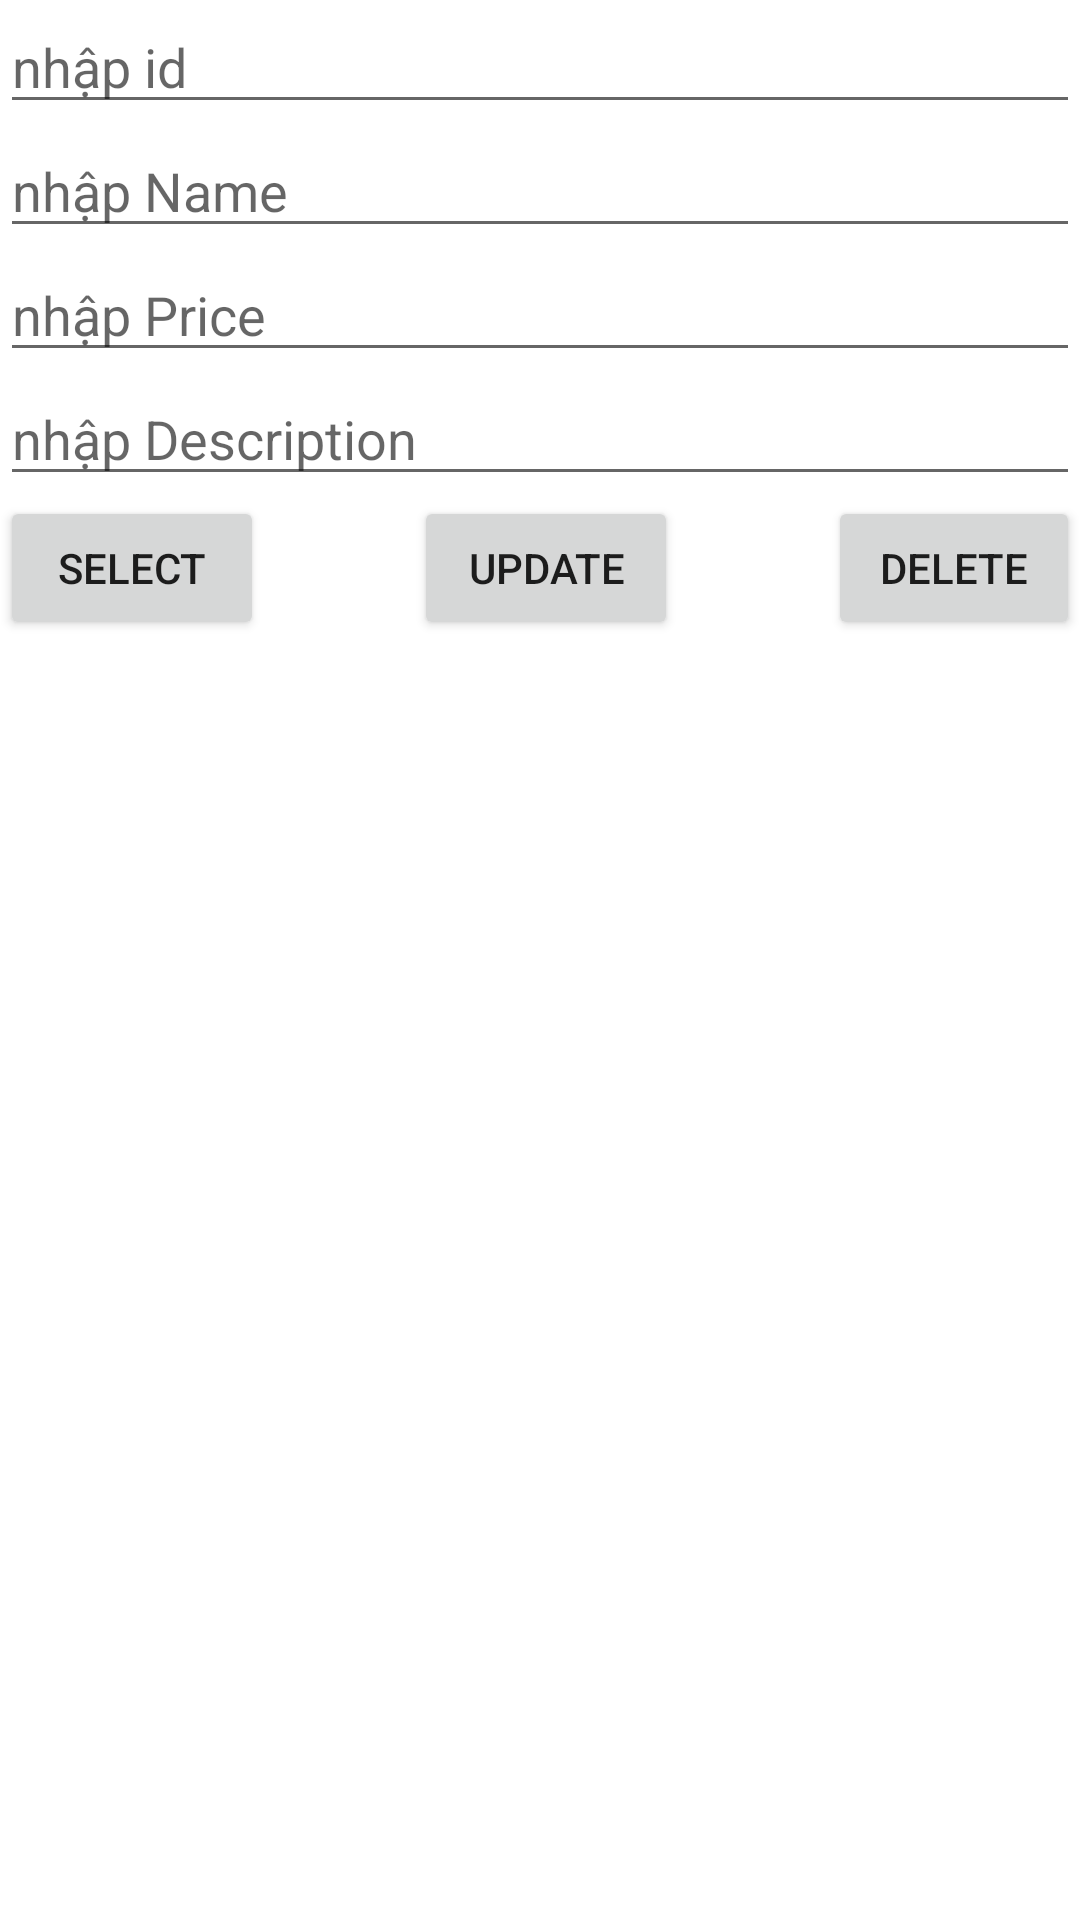

Layout XML and referenced resources for this Android screen:
<!-- AndroidManifest.xml: application theme Theme.MOB403 -->
<!-- res/layout/activity_lab5.xml -->
<?xml version="1.0" encoding="utf-8"?>
<LinearLayout xmlns:android="http://schemas.android.com/apk/res/android"
    android:layout_width="match_parent"
    android:layout_height="match_parent"
    android:orientation="vertical">
    <EditText
    android:id="@+id/edtNhapId"
    android:hint="nhập id"
    android:layout_width="match_parent"
    android:layout_height="wrap_content"/>
    <EditText
        android:id="@+id/edtNhapName"
        android:hint="nhập Name"
        android:layout_width="match_parent"
        android:layout_height="wrap_content"/>
    <EditText
        android:id="@+id/edtNhapPrice"
        android:hint="nhập Price"
        android:layout_width="match_parent"
        android:layout_height="wrap_content"/>
    <EditText
        android:id="@+id/edtNhapDescription"
        android:hint="nhập Description"
        android:layout_width="match_parent"
        android:layout_height="wrap_content"/>
    <LinearLayout
        android:gravity="center"
        android:orientation="horizontal"
        android:layout_width="match_parent"
        android:layout_height="wrap_content"
        >
        <Button
            android:id="@+id/btnSelect"
            android:text="Select"
            android:layout_width="wrap_content"
            android:layout_height="wrap_content"/>
        <Button
            android:layout_marginLeft="50dp"
            android:id="@+id/btnUpdate"
            android:text="Update"
            android:layout_width="wrap_content"
            android:layout_height="wrap_content"/>
        <Button
            android:layout_marginLeft="50dp"
            android:id="@+id/btnDelete"
            android:text="Delete"
            android:layout_width="wrap_content"
            android:layout_height="wrap_content"/>
    </LinearLayout>
    <TextView
        android:id="@+id/tvKetQuaLab5"
        android:layout_marginTop="40dp"
        android:gravity="start"
        android:textSize="14sp"
        android:layout_width="match_parent"
        android:layout_height="match_parent"/>
</LinearLayout>
<!-- resources referenced by this layout -->
<resources>
  <style name="Theme.MOB403" parent="Theme.MaterialComponents.DayNight.DarkActionBar">
          
          <item name="colorPrimary">@color/purple_500</item>
          <item name="colorPrimaryVariant">@color/purple_700</item>
          <item name="colorOnPrimary">@color/white</item>
          
          <item name="colorSecondary">@color/teal_200</item>
          <item name="colorSecondaryVariant">@color/teal_700</item>
          <item name="colorOnSecondary">@color/black</item>
          
          <item name="android:statusBarColor">?attr/colorPrimaryVariant</item>
          
      </style>
  <!-- not gathered from this repository: default colours our renderer supplied (Android Studio template values) -->
  <color name="purple_500">#FF6200EE</color>
  <color name="purple_700">#FF3700B3</color>
  <color name="teal_200">#FF03DAC5</color>
  <color name="teal_700">#FF018786</color>
  <color name="black">#FF000000</color>
  <color name="white">#FFFFFFFF</color>
</resources>
